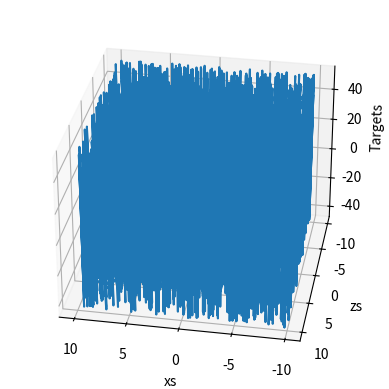

Python code for this plot:
import numpy
import matplotlib.pyplot
from mpl_toolkits.mplot3d import Axes3D

# length of list
obs = 1000
#generate x list
xs = numpy.random.uniform(low = -10, high= 10, size = (obs, 1))
#generate z list
zs = numpy.random.uniform(low = -10, high= 10, size = (obs, 1))
#combine lists in to multi dim list
inputs = numpy.column_stack((xs,zs))

#generator list for noise
noise = numpy.random.uniform(-1,1,(obs,1))

targets = 2*xs - 3*zs + 5 + noise

targets = targets.reshape(obs,)
fig = matplotlib.pyplot.figure()
ax = fig.add_subplot(111,projection='3d')
ax.plot(xs,zs,targets)
ax.set_xlabel('xs')
ax.set_ylabel('zs')
ax.set_zlabel('Targets')
ax.view_init(azim=100)
matplotlib.pyplot.show()
targets = targets.reshape(obs,1)

